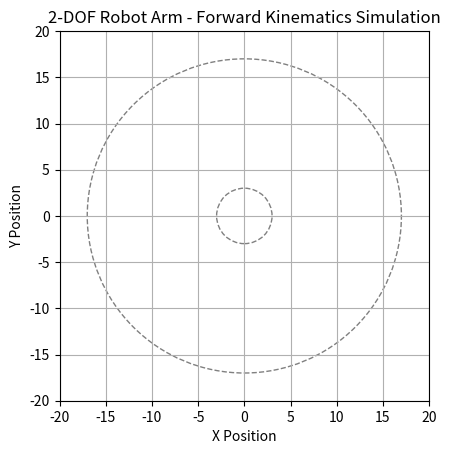

Source code (Python):
import numpy as np
import matplotlib.pyplot as plt
from matplotlib.animation import FuncAnimation

# ==============================
# PARAMETER ROBOT
# ==============================

L1 = 10
L2 = 7

# ==============================
# TRAJECTORY SUDUT JOINT
# Gerakan dibuat lebih kompleks
# ==============================

t = np.linspace(0,40,1500)

theta1_traj = 0.9*np.sin(0.4*t) + 0.4*np.cos(0.9*t)
theta2_traj = 0.8*np.cos(0.6*t) + 0.5*np.sin(1.2*t)

# ==============================
# SETUP PLOT
# ==============================

fig, ax = plt.subplots()

ax.set_xlim(-20,20)
ax.set_ylim(-20,20)
ax.set_aspect('equal')
ax.grid()

# workspace robot
circle1 = plt.Circle((0,0),L1+L2,fill=False,linestyle="--",color='gray')
circle2 = plt.Circle((0,0),abs(L1-L2),fill=False,linestyle="--",color='gray')

ax.add_patch(circle1)
ax.add_patch(circle2)

# robot arm
line, = ax.plot([],[],'o-',lw=4,color='blue')

# joint marker
joint, = ax.plot([],[],'ko',markersize=6)

# trajectory end effector
trajectory, = ax.plot([],[],'r-',lw=1)

# posisi info dibawah robot
text = ax.text(
    0,-18,'',
    fontsize=11,
    ha='center',
    bbox=dict(facecolor='white',alpha=0.8)
)

x_history=[]
y_history=[]

max_trail = 500

# ==============================
# UPDATE ANIMATION
# ==============================

def update(i):

    global x_history,y_history

    theta1 = theta1_traj[i]
    theta2 = theta2_traj[i]

    # ==============================
    # FORWARD KINEMATICS
    # ==============================

    x1 = L1*np.cos(theta1)
    y1 = L1*np.sin(theta1)

    x2 = x1 + L2*np.cos(theta1+theta2)
    y2 = y1 + L2*np.sin(theta1+theta2)

    # robot arm
    line.set_data([0,x1,x2],[0,y1,y2])

    # joint marker
    joint.set_data([0,x1,x2],[0,y1,y2])

    # trajectory line
    x_history.append(x2)
    y_history.append(y2)

    if len(x_history) > max_trail:
        x_history.pop(0)
        y_history.pop(0)

    trajectory.set_data(x_history,y_history)

    # info posisi end effector
    text.set_text(
        f"End Effector Position\n"
        f"X = {x2:.2f}\n"
        f"Y = {y2:.2f}"
    )

    return line,joint,trajectory,text

# ==============================
# ANIMATION
# ==============================

ani = FuncAnimation(
    fig,
    update,
    frames=len(theta1_traj),
    interval=30,
    repeat=True
)

plt.title("2-DOF Robot Arm - Forward Kinematics Simulation")

plt.xlabel("X Position")
plt.ylabel("Y Position")

plt.show()
